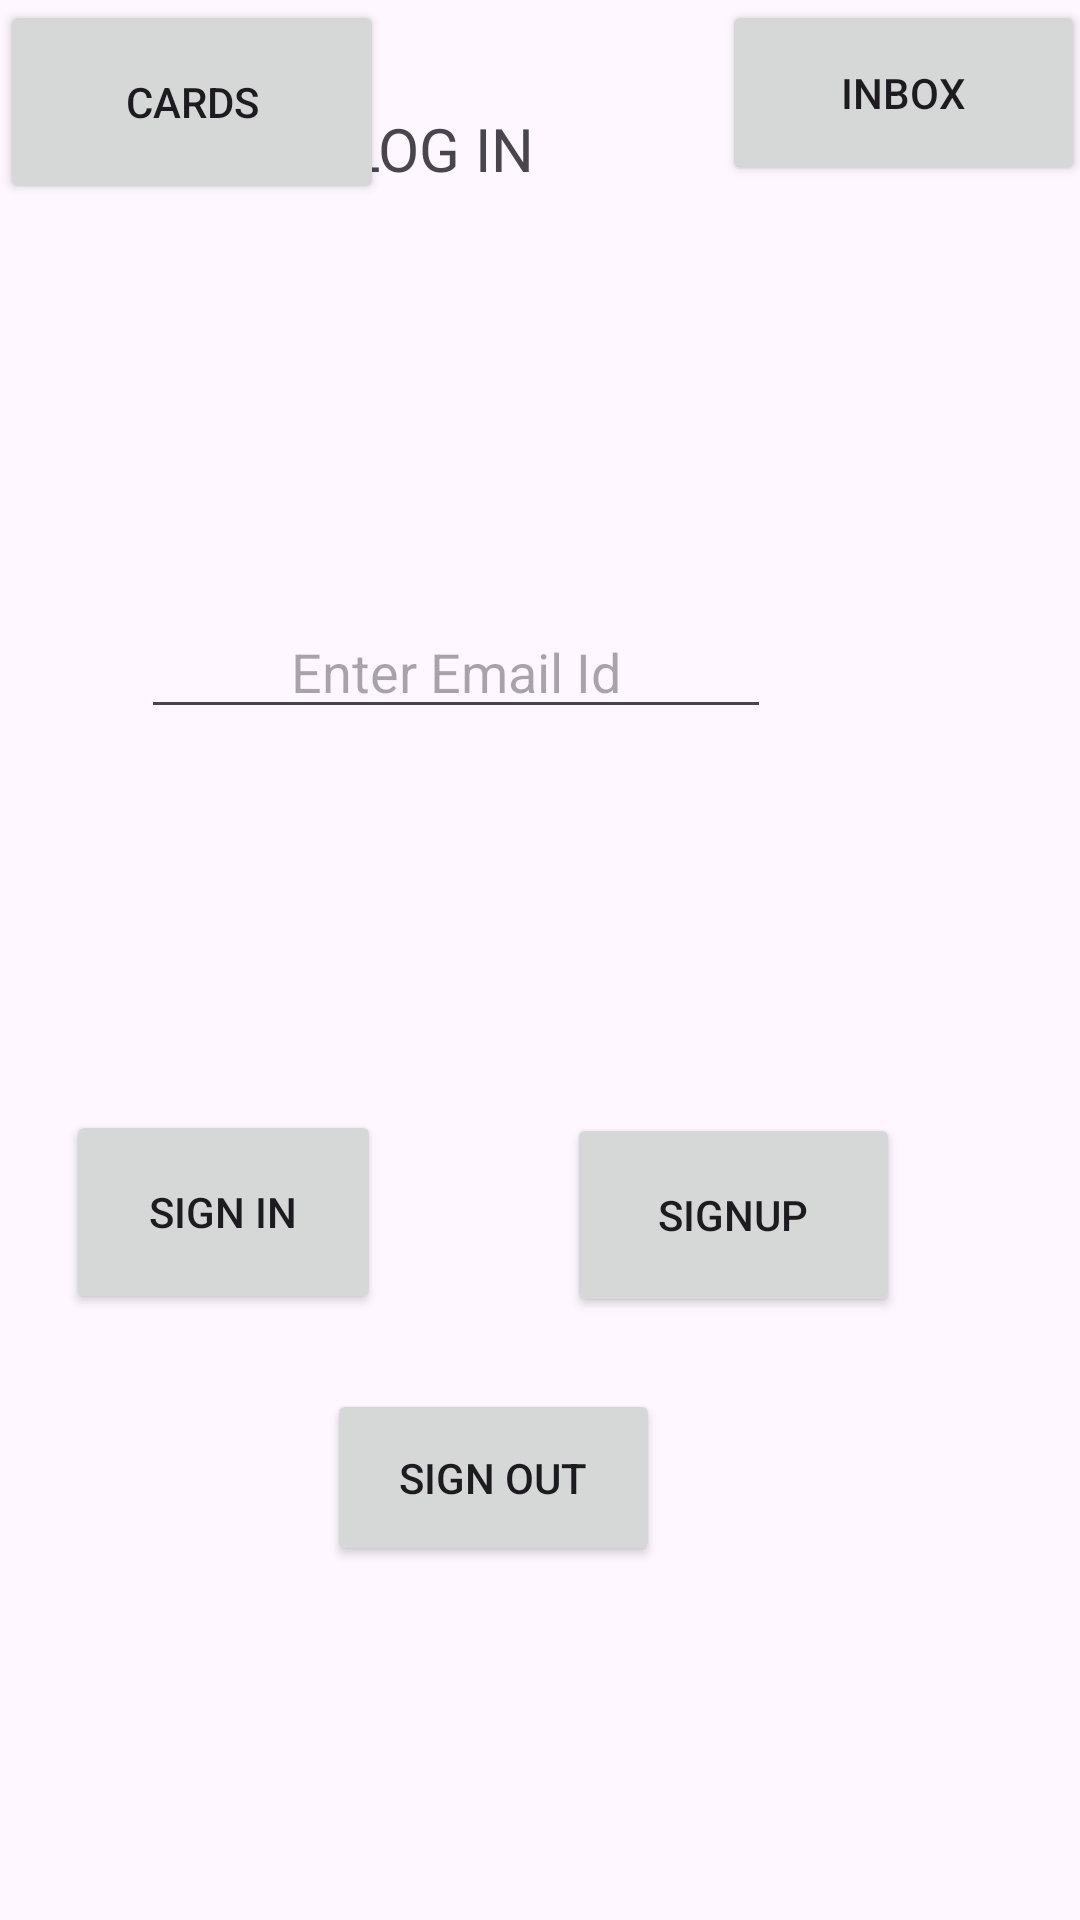

Layout XML and referenced resources for this Android screen:
<!-- AndroidManifest.xml: application theme Theme.SampleApp_MoEngage -->
<!-- res/layout/activity_main.xml -->
<?xml version="1.0" encoding="utf-8"?>
<RelativeLayout xmlns:android="http://schemas.android.com/apk/res/android"
    xmlns:app="http://schemas.android.com/apk/res-auto"
    xmlns:tools="http://schemas.android.com/tools"
    android:layout_width="match_parent"
    android:layout_height="match_parent"
    tools:context=".MainActivity">


    <Button
        android:id="@+id/signin"
        android:layout_width="105dp"
        android:layout_height="68dp"
        android:layout_alignParentEnd="true"
        android:layout_alignParentBottom="true"
        android:layout_marginEnd="233dp"
        android:layout_marginBottom="202dp"
        android:text="Sign In" />

    <Button
        android:id="@+id/signup"
        android:layout_width="111dp"
        android:layout_height="68dp"
        android:layout_alignParentEnd="true"
        android:layout_alignParentBottom="true"
        android:layout_centerHorizontal="true"
        android:layout_marginEnd="60dp"
        android:layout_marginBottom="201dp"
        android:text="Signup" />

    <Button
        android:id="@+id/cards"
        android:layout_width="128dp"
        android:layout_height="68dp"
        android:text="cards" />

    <Button
        android:id="@+id/inbox"
        android:layout_width="121dp"
        android:layout_height="62dp"
        android:layout_alignParentEnd="true"
        android:layout_marginEnd="-2dp"
        android:text="INBOX" />

    <TextView
        android:id="@+id/textView2"
        android:layout_width="236dp"
        android:layout_height="60dp"
        android:layout_alignParentEnd="true"
        android:layout_alignParentBottom="true"
        android:layout_marginEnd="95dp"
        android:layout_marginBottom="544dp"
        android:text="LOG IN"
        android:textAlignment="center"
        android:textSize="20dp" />

    <EditText
        android:id="@+id/emailid"
        android:layout_width="wrap_content"
        android:layout_height="wrap_content"
        android:layout_alignParentEnd="true"
        android:layout_alignParentBottom="true"
        android:layout_marginEnd="103dp"
        android:layout_marginBottom="397dp"
        android:ems="10"
        android:textAlignment="center"
        android:hint="Enter Email Id"
        android:inputType="textEmailAddress" />

    <Button
        android:id="@+id/singout"
        android:layout_width="111dp"
        android:layout_height="59dp"
        android:layout_alignParentEnd="true"
        android:layout_alignParentBottom="true"
        android:layout_marginEnd="140dp"
        android:layout_marginBottom="118dp"
        android:text="Sign out" />

</RelativeLayout>
<!-- resources referenced by this layout -->
<resources>
  <style name="Theme.SampleApp_MoEngage" parent="Base.Theme.SampleApp_MoEngage" />
  <style name="Base.Theme.SampleApp_MoEngage" parent="Theme.Material3.DayNight.NoActionBar">
          
          
      </style>
</resources>
